7-way image classification set "naruto handsign data" from GitHub (ericwang10/naruto-hand-signs-identifier); label vocabulary: bird hand sign, boar hand sign, dog hand sign, dragon hand sign, hare hand sign, horse hand sign, monkey hand sign.

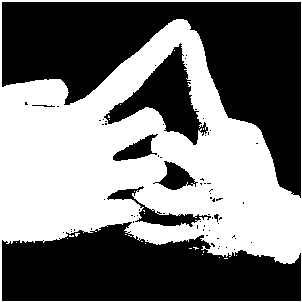
Label: horse hand sign

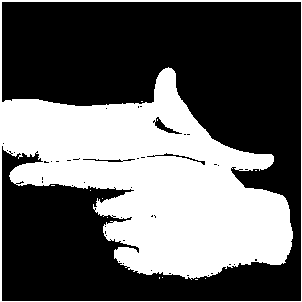
Label: hare hand sign

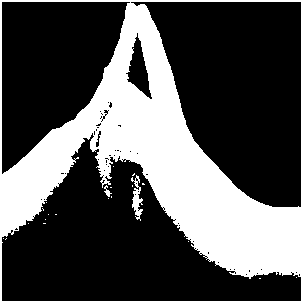
Label: bird hand sign

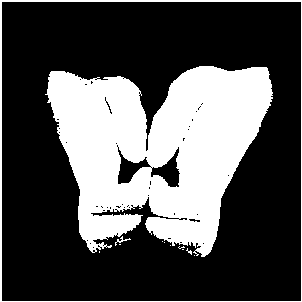
Label: boar hand sign

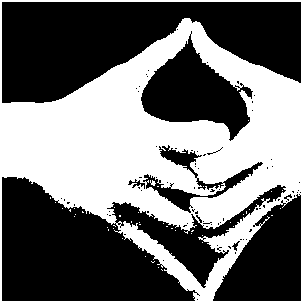
Label: dragon hand sign

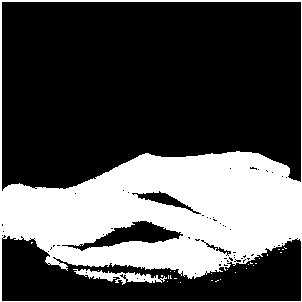
Label: monkey hand sign
